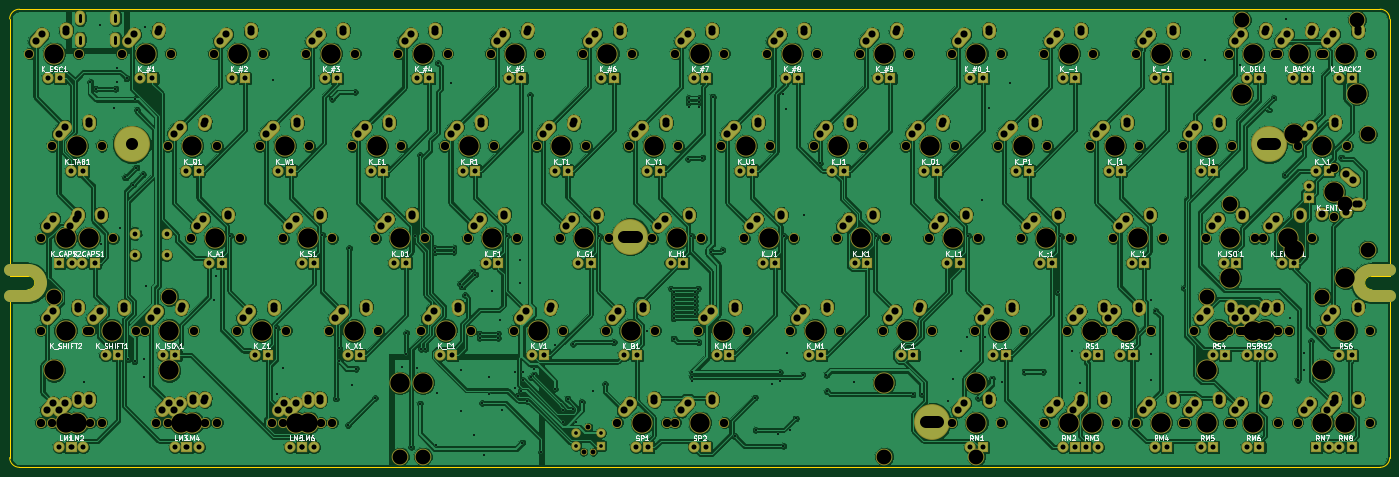
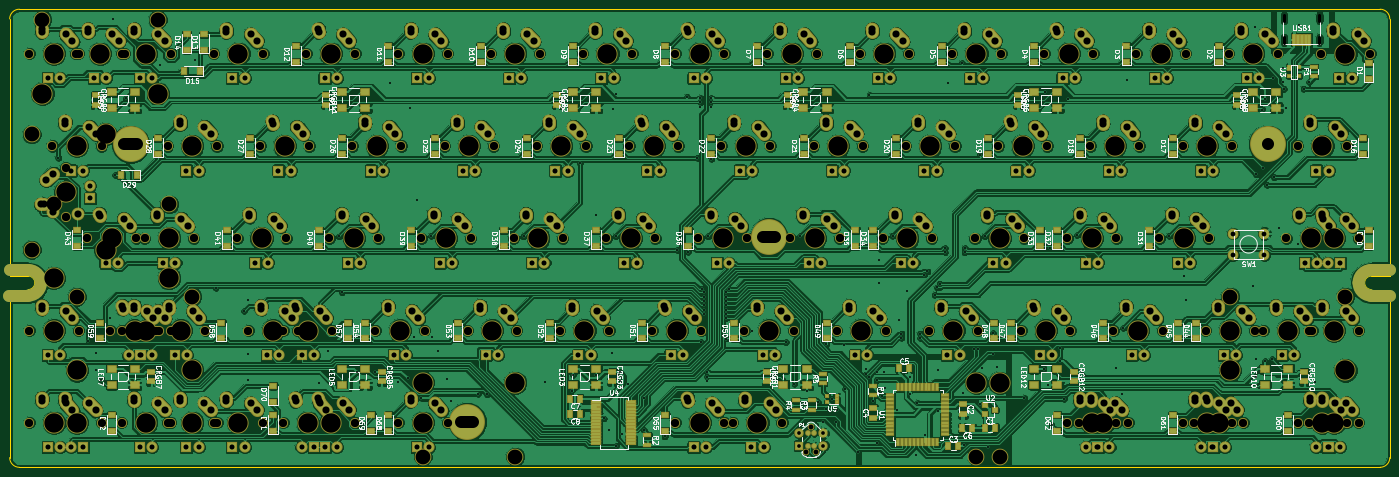
Circuit board: 8 layer files. Board 285.0 x 94.6 mm.
- bottom_copper: VoyagerII-B.Cu.gbl (1006818 bytes)
- bottom_mask: VoyagerII-B.Mask.gbs (36606 bytes)
- bottom_silk: VoyagerII-B.SilkS.gbo (134100 bytes)
- outline: VoyagerII-Edge.Cuts.gm1 (1533 bytes)
- top_copper: VoyagerII-F.Cu.gtl (780806 bytes)
- top_mask: VoyagerII-F.Mask.gts (27960 bytes)
- top_silk: VoyagerII-F.SilkS.gto (65143 bytes)
- drill: VoyagerII.drl (14130 bytes)

=== bottom_copper: VoyagerII-B.Cu.gbl (1006818 bytes, source omitted) ===
=== bottom_mask: VoyagerII-B.Mask.gbs (36606 bytes, source omitted) ===
=== bottom_silk: VoyagerII-B.SilkS.gbo (134100 bytes, source omitted) ===
=== outline: VoyagerII-Edge.Cuts.gm1 ===
%TF.GenerationSoftware,KiCad,Pcbnew,4.0.7*%
%TF.CreationDate,2018-01-29T18:10:09-08:00*%
%TF.ProjectId,VoyagerII,566F796167657249492E6B696361645F,rev?*%
%TF.FileFunction,Profile,NP*%
%FSLAX46Y46*%
G04 Gerber Fmt 4.6, Leading zero omitted, Abs format (unit mm)*
G04 Created by KiCad (PCBNEW 4.0.7) date 01/29/18 18:10:09*
%MOMM*%
%LPD*%
G01*
G04 APERTURE LIST*
%ADD10C,0.100000*%
%ADD11C,0.300000*%
G04 APERTURE END LIST*
D10*
D11*
X51800000Y-105850000D02*
G75*
G03X53200000Y-104450000I0J1400000D01*
G01*
X329200000Y-103050000D02*
X333000000Y-103050000D01*
X329200000Y-105850000D02*
X333000000Y-105850000D01*
X333000000Y-103050000D02*
X333000000Y-49950000D01*
X333000000Y-105850000D02*
X333000000Y-140550000D01*
X329200000Y-105850000D02*
G75*
G02X327800000Y-104450000I0J1400000D01*
G01*
X327800000Y-104450000D02*
G75*
G02X329200000Y-103050000I1400000J0D01*
G01*
X48000000Y-103050000D02*
X48000000Y-49950000D01*
X51800000Y-103050000D02*
X48000000Y-103050000D01*
X53200000Y-104450000D02*
G75*
G03X51800000Y-103050000I-1400000J0D01*
G01*
X48000000Y-105850000D02*
X51800000Y-105850000D01*
X48000000Y-140550000D02*
X48000000Y-105850000D01*
X333000000Y-49950000D02*
G75*
G03X331000000Y-47950000I-2000000J0D01*
G01*
X331000000Y-142550000D02*
G75*
G03X333000000Y-140550000I0J2000000D01*
G01*
X48000000Y-140550000D02*
G75*
G03X50000000Y-142550000I2000000J0D01*
G01*
X50000000Y-47950000D02*
G75*
G03X48000000Y-49950000I0J-2000000D01*
G01*
X331000000Y-47950000D02*
X50000000Y-47950000D01*
X50000000Y-142550000D02*
X331000000Y-142550000D01*
M02*

=== top_copper: VoyagerII-F.Cu.gtl (780806 bytes, source omitted) ===
=== top_mask: VoyagerII-F.Mask.gts (27960 bytes, source omitted) ===
=== top_silk: VoyagerII-F.SilkS.gto (65143 bytes, source omitted) ===
=== drill: VoyagerII.drl (14130 bytes, source omitted) ===
